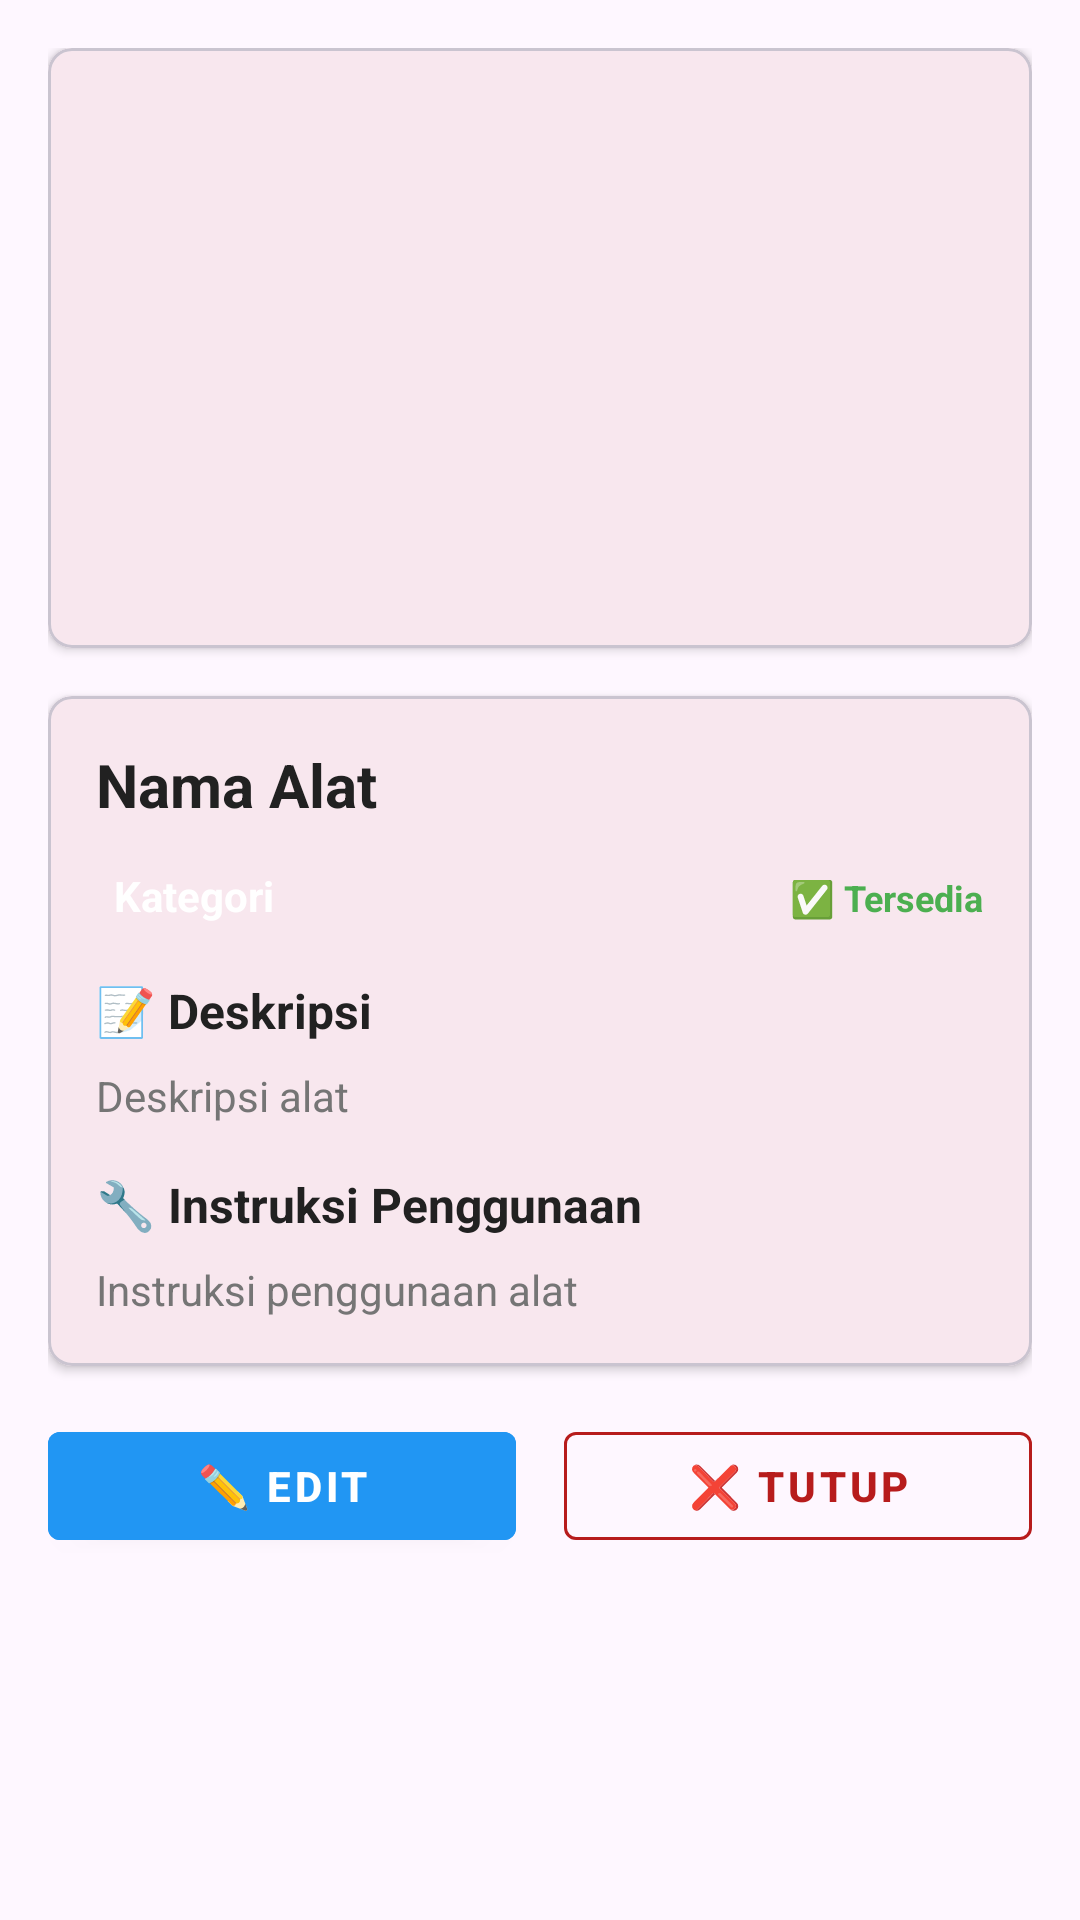

Layout XML and referenced resources for this Android screen:
<!-- AndroidManifest.xml: application theme Theme.LubanaGym -->
<!-- res/layout/dialog_equipment_detail.xml -->
<?xml version="1.0" encoding="utf-8"?>
<ScrollView xmlns:android="http://schemas.android.com/apk/res/android"
    xmlns:app="http://schemas.android.com/apk/res-auto"
    android:layout_width="match_parent"
    android:layout_height="wrap_content"
    android:padding="16dp">

    <LinearLayout
        android:layout_width="match_parent"
        android:layout_height="wrap_content"
        android:orientation="vertical">

        
        <com.google.android.material.card.MaterialCardView
            android:layout_width="match_parent"
            android:layout_height="200dp"
            android:layout_marginBottom="16dp"
            app:cardElevation="2dp"
            app:cardCornerRadius="8dp">

            <ImageView
                android:id="@+id/ivEquipmentImage"
                android:layout_width="match_parent"
                android:layout_height="match_parent"
                android:scaleType="centerCrop"
                android:src="@drawable/ic_equipment_placeholder" />

        </com.google.android.material.card.MaterialCardView>

        
        <com.google.android.material.card.MaterialCardView
            android:layout_width="match_parent"
            android:layout_height="wrap_content"
            android:layout_marginBottom="16dp"
            app:cardElevation="2dp"
            app:cardCornerRadius="8dp">

            <LinearLayout
                android:layout_width="match_parent"
                android:layout_height="wrap_content"
                android:orientation="vertical"
                android:padding="16dp">

                
                <TextView
                    android:id="@+id/tvEquipmentName"
                    android:layout_width="match_parent"
                    android:layout_height="wrap_content"
                    android:text="Nama Alat"
                    android:textSize="20sp"
                    android:textStyle="bold"
                    android:textColor="@color/text_primary"
                    android:layout_marginBottom="8dp" />

                
                <LinearLayout
                    android:layout_width="match_parent"
                    android:layout_height="wrap_content"
                    android:orientation="horizontal"
                    android:layout_marginBottom="12dp">

                    <TextView
                        android:id="@+id/tvEquipmentCategory"
                        android:layout_width="0dp"
                        android:layout_height="wrap_content"
                        android:layout_weight="1"
                        android:text="Kategori"
                        android:textSize="14sp"
                        android:textColor="@color/white"
                        android:textStyle="bold"
                        android:background="@drawable/membership_badge"
                        android:padding="6dp" />

                    <TextView
                        android:id="@+id/tvAvailabilityStatus"
                        android:layout_width="wrap_content"
                        android:layout_height="wrap_content"
                        android:text="✅ Tersedia"
                        android:textSize="12sp"
                        android:textStyle="bold"
                        android:textColor="@color/green"
                        android:layout_marginStart="8dp" />

                </LinearLayout>

                
                <TextView
                    android:layout_width="match_parent"
                    android:layout_height="wrap_content"
                    android:text="📝 Deskripsi"
                    android:textSize="16sp"
                    android:textStyle="bold"
                    android:textColor="@color/text_primary"
                    android:layout_marginBottom="8dp" />

                <TextView
                    android:id="@+id/tvEquipmentDescription"
                    android:layout_width="match_parent"
                    android:layout_height="wrap_content"
                    android:text="Deskripsi alat"
                    android:textSize="14sp"
                    android:textColor="@color/text_secondary"
                    android:lineSpacingExtra="2dp"
                    android:layout_marginBottom="16dp" />

                
                <TextView
                    android:layout_width="match_parent"
                    android:layout_height="wrap_content"
                    android:text="🔧 Instruksi Penggunaan"
                    android:textSize="16sp"
                    android:textStyle="bold"
                    android:textColor="@color/text_primary"
                    android:layout_marginBottom="8dp" />

                <TextView
                    android:id="@+id/tvEquipmentInstructions"
                    android:layout_width="match_parent"
                    android:layout_height="wrap_content"
                    android:text="Instruksi penggunaan alat"
                    android:textSize="14sp"
                    android:textColor="@color/text_secondary"
                    android:lineSpacingExtra="2dp" />

            </LinearLayout>

        </com.google.android.material.card.MaterialCardView>

        
        <LinearLayout
            android:layout_width="match_parent"
            android:layout_height="wrap_content"
            android:orientation="horizontal"
            android:gravity="center">

            <Button
                android:id="@+id/btnEditEquipment"
                android:layout_width="0dp"
                android:layout_height="wrap_content"
                android:layout_weight="1"
                android:text="✏️ Edit"
                android:textStyle="bold"
                android:backgroundTint="@color/blue"
                android:textColor="@color/white"
                android:layout_marginEnd="8dp"
                style="@style/Widget.MaterialComponents.Button" />

            <Button
                android:id="@+id/btnCloseDetail"
                android:layout_width="0dp"
                android:layout_height="wrap_content"
                android:layout_weight="1"
                android:text="❌ Tutup"
                android:textStyle="bold"
                android:layout_marginStart="8dp"
                style="@style/Widget.MaterialComponents.Button.OutlinedButton"
                app:strokeColor="@color/primary_color"
                android:textColor="@color/primary_color" />

        </LinearLayout>

    </LinearLayout>

</ScrollView>
<!-- resources referenced by this layout -->
<resources>
  <color name="blue">#2196F3</color>
  <color name="green">#4CAF50</color>
  <color name="primary_color">#B71C1C</color>
  <color name="text_primary">#212121</color>
  <color name="text_secondary">#757575</color>
  <color name="white">#FFFFFFFF</color>
  <style name="Theme.LubanaGym" parent="Theme.Material3.DayNight">
          
          <item name="colorPrimary">@color/primary_color</item>
          <item name="colorPrimaryVariant">@color/primary_dark</item>
          <item name="colorOnPrimary">@color/white</item>
          
          <item name="colorSecondary">@color/secondary_color</item>
          <item name="colorSecondaryVariant">@color/secondary_dark</item>
          <item name="colorOnSecondary">@color/white</item>
          
          <item name="android:statusBarColor">@color/primary_dark</item>
          
      </style>
  <color name="primary_dark">#8B0000</color>
  <color name="secondary_color">#424242</color>
  <color name="secondary_dark">#212121</color>
</resources>
